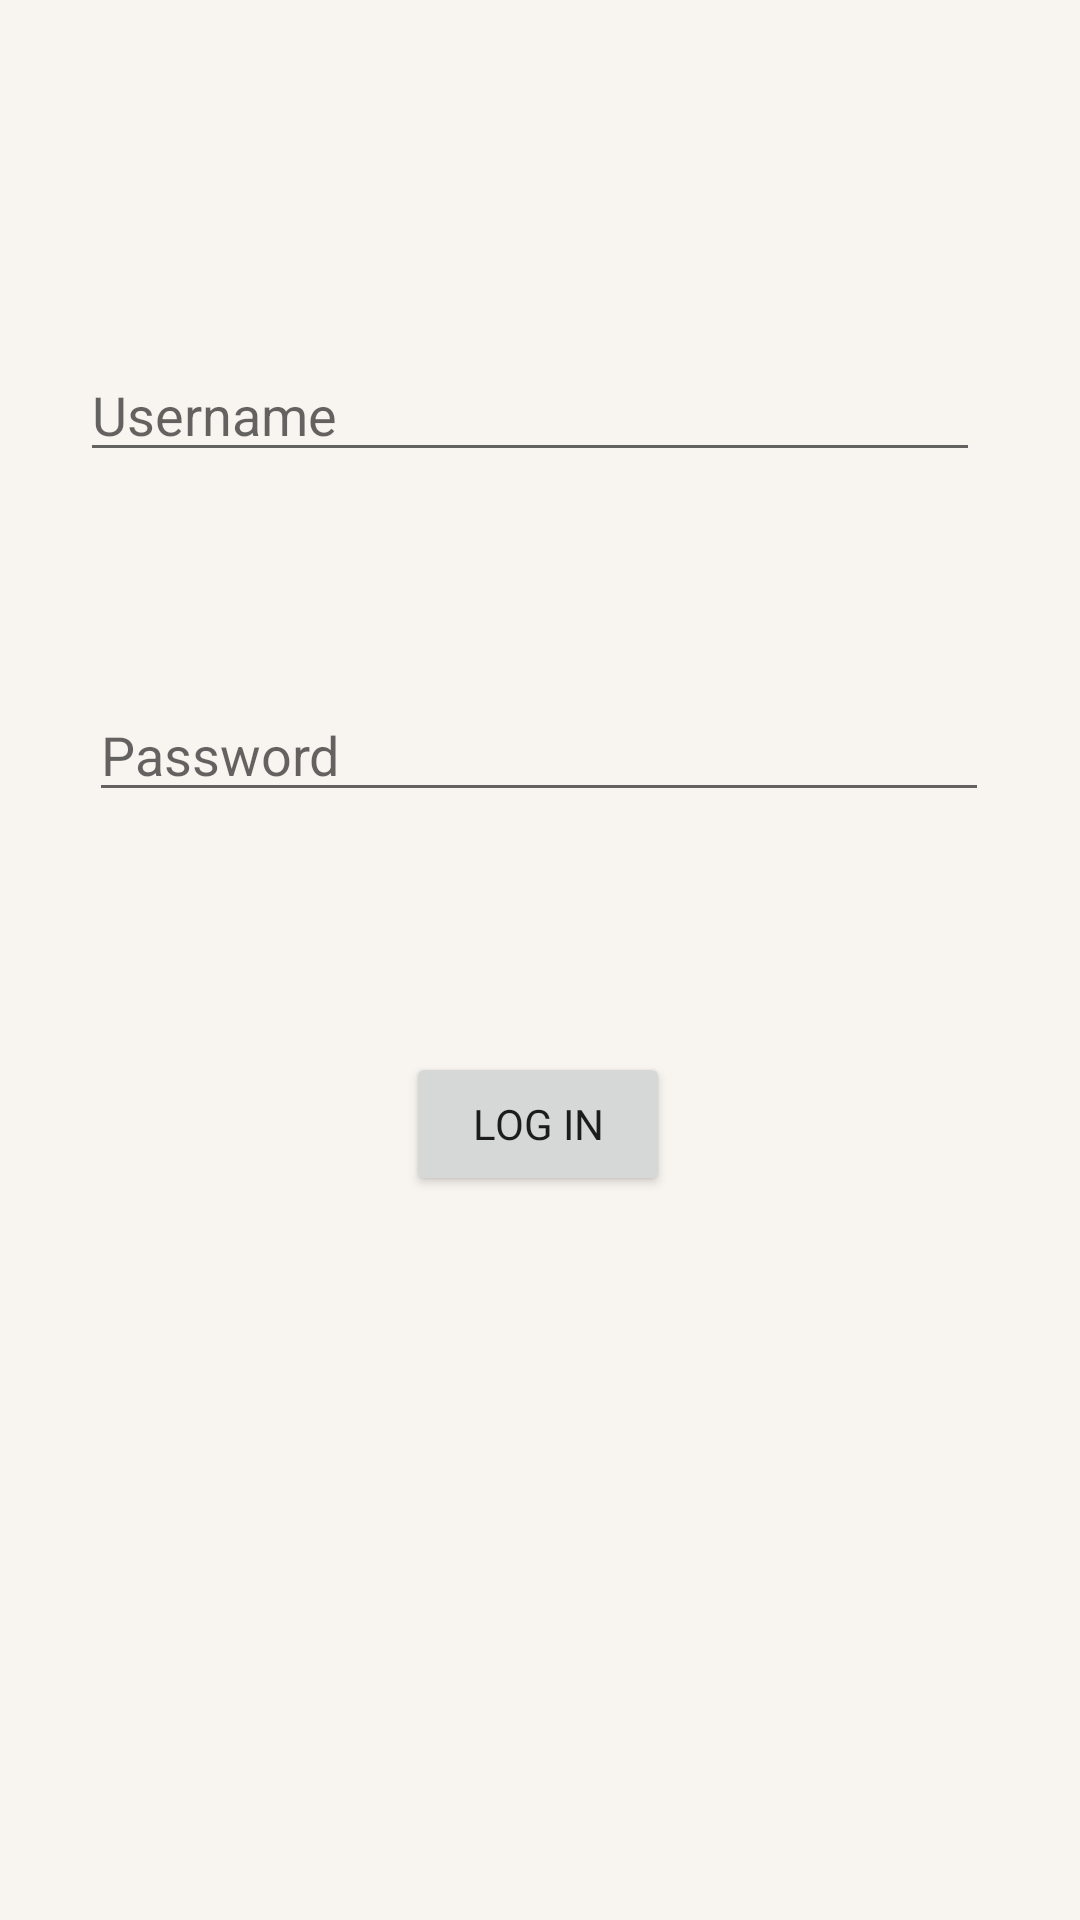

Produce the Android XML layout that renders to this screen, including the resource entries it uses.
<!-- AndroidManifest.xml: application theme AppTheme -->
<!-- res/layout/activity_login.xml -->
<?xml version="1.0" encoding="utf-8"?>
<androidx.constraintlayout.widget.ConstraintLayout xmlns:android="http://schemas.android.com/apk/res/android"
    xmlns:app="http://schemas.android.com/apk/res-auto"
    xmlns:tools="http://schemas.android.com/tools"
    android:background="@color/background"
    android:layout_width="match_parent"
    android:layout_height="match_parent"
    tools:context=".LoginActivity">

    <EditText
        android:id="@+id/username"
        android:layout_width="300dp"
        android:layout_height="wrap_content"
        android:layout_marginStart="8dp"
        android:layout_marginTop="116dp"
        android:layout_marginEnd="8dp"
        android:ems="10"
        android:hint="@string/username"
        android:importantForAutofill="no"
        android:inputType="textPersonName"
        app:layout_constraintEnd_toEndOf="parent"
        app:layout_constraintHorizontal_bias="0.428"
        app:layout_constraintStart_toStartOf="parent"
        app:layout_constraintTop_toTopOf="parent"
        tools:targetApi="o" />

    <EditText
        android:id="@+id/password"
        android:layout_width="300dp"
        android:layout_height="wrap_content"
        android:layout_marginStart="8dp"
        android:layout_marginTop="72dp"
        android:layout_marginEnd="8dp"
        android:ems="10"
        android:hint="@string/password"
        android:importantForAutofill="no"
        android:inputType="textPassword"
        app:layout_constraintEnd_toEndOf="parent"
        app:layout_constraintHorizontal_bias="0.494"
        app:layout_constraintStart_toStartOf="parent"
        app:layout_constraintTop_toBottomOf="@+id/username"
        tools:targetApi="o" />

    <Button
        android:id="@+id/logIn"
        android:layout_width="wrap_content"
        android:layout_height="wrap_content"
        android:layout_marginStart="8dp"
        android:layout_marginTop="80dp"
        android:layout_marginEnd="8dp"
        android:fontFamily="@font/poppins_semibold"
        android:text="@string/login"
        app:layout_constraintEnd_toEndOf="parent"
        app:layout_constraintHorizontal_bias="0.498"
        app:layout_constraintStart_toStartOf="parent"
        app:layout_constraintTop_toBottomOf="@+id/password" />

    <ProgressBar
        android:id="@+id/progressBar"
        style="?android:attr/progressBarStyle"
        android:layout_width="wrap_content"
        android:layout_height="wrap_content"
        android:layout_marginStart="8dp"
        android:layout_marginTop="36dp"
        android:layout_marginEnd="8dp"
        android:visibility="invisible"
        app:layout_constraintEnd_toEndOf="parent"
        app:layout_constraintHorizontal_bias="0.498"
        app:layout_constraintStart_toStartOf="parent"
        app:layout_constraintTop_toBottomOf="@+id/logIn" />

</androidx.constraintlayout.widget.ConstraintLayout>
<!-- resources referenced by this layout -->
<resources>
  <color name="background">#F8F4EF</color>
  <string name="login">Log In</string>
  <string name="password">Password</string>
  <string name="username">Username</string>
  <style name="AppTheme" parent="Theme.AppCompat.Light.DarkActionBar">
          
          <item name="colorPrimary">@color/colorPrimary</item>
          <item name="colorPrimaryDark">@color/colorPrimaryDark</item>
          <item name="colorAccent">@color/colorAccent</item>
      </style>
  <color name="colorPrimary">#008577</color>
  <color name="colorPrimaryDark">#00574B</color>
  <color name="colorAccent">#D81B60</color>
</resources>
